Run: headless pygame with SDL's dummy video driver; simulated clock (each Clock.tick advances the game by its frame time, no real sleeping); random seed 0; keys injected as events and as key.get_pressed() state; mouse plan: one left click at the window centre at the start of phase 2, then a move to the lower-right quarter at the start of phase 3.
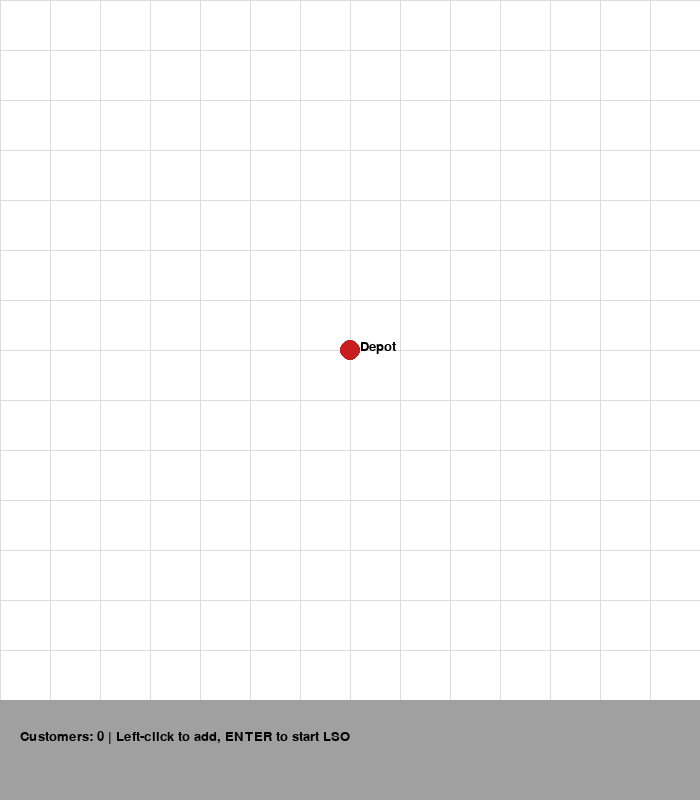
Frame 1 of 2 · flips 1–60 · no input
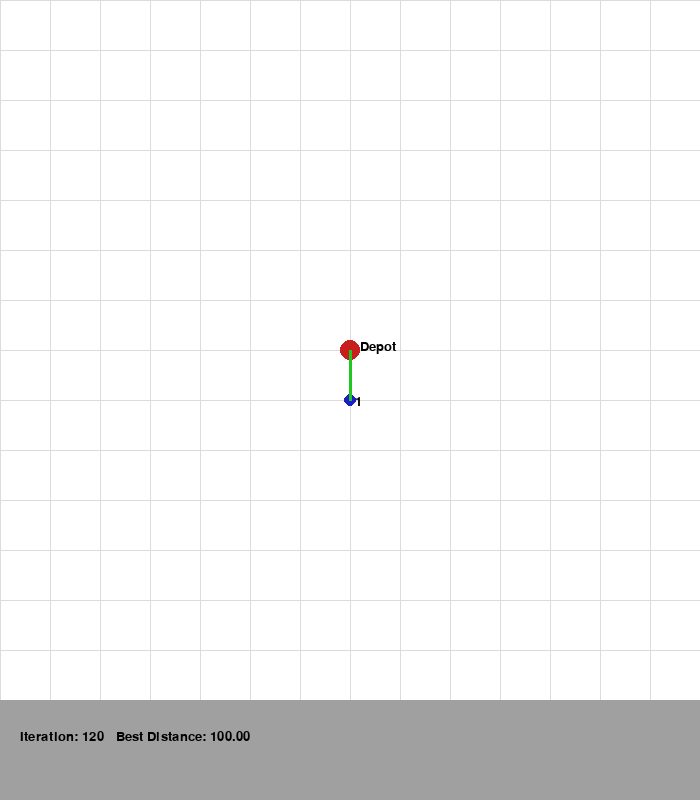
Frame 2 of 2 · flips 61–180 · clicked the window centre · tapped SPACE, RETURN · held RIGHT (→), D

The pygame program that drew these frames:

import pygame
import random
import math
import copy

# ------------------------------
# PARAMETERS
# ------------------------------
LOCUST_COUNT = 30
ITERATIONS = 200
NEIGHBORS = 3      # number of nearby locusts to consider
STEP = 1           # positions modified when moving
SCREEN_SIZE = 700
GRID_SPACING = 50

# Colors
WHITE = (255, 255, 255)
BLACK = (0, 0, 0)
RED = (200, 30, 30)
BLUE = (30, 30, 200)
GREEN = (30, 200, 30)
GRAY = (160, 160, 160)
LIGHT_GRAY = (220, 220, 220)

# ------------------------------
# PYGAME INIT
# ------------------------------
pygame.init()
screen = pygame.display.set_mode((SCREEN_SIZE, SCREEN_SIZE + 100))
pygame.display.set_caption("Deliver-All-First Locust Swarm Optimization (LSO)")
font = pygame.font.SysFont("Arial", 20)

# ------------------------------
# GRID & SNAP
# ------------------------------
def snap_to_grid(x, y):
    gx = round(x / GRID_SPACING) * GRID_SPACING
    gy = round(y / GRID_SPACING) * GRID_SPACING
    return gx, gy

def draw_grid():
    for x in range(0, SCREEN_SIZE, GRID_SPACING):
        pygame.draw.line(screen, LIGHT_GRAY, (x, 0), (x, SCREEN_SIZE))
    for y in range(0, SCREEN_SIZE, GRID_SPACING):
        pygame.draw.line(screen, LIGHT_GRAY, (0, y), (SCREEN_SIZE, y))

# ------------------------------
# ROUTE FUNCTIONS
# ------------------------------
def total_distance(route, coords):
    total = 0
    full_route = [0] + route + [0]
    for i in range(len(full_route) - 1):
        total += math.hypot(coords[full_route[i]][0] - coords[full_route[i + 1]][0],
                            coords[full_route[i]][1] - coords[full_route[i + 1]][1])
    return total

def random_route(coords):
    route = list(range(1, len(coords)))
    random.shuffle(route)
    return route

def swap_move(route):
    """Perform a small random swap."""
    if len(route) < 2:
        return route[:]
    new_route = route[:]
    a, b = random.sample(range(len(route)), 2)
    new_route[a], new_route[b] = new_route[b], new_route[a]
    return new_route

# ------------------------------
# LOCUST SWARM FUNCTIONS
# ------------------------------
def lso_move(locust, population, coords, global_best):
    """Move toward global best or explore locally."""
    if random.random() < 0.7:
        # Move toward the global best (cohesion)
        new_locust = locust[:]
        if len(new_locust) > 1:
            i = random.randint(0, len(new_locust) - 1)
            new_locust[i] = global_best[i]
    else:
        # Random exploration
        new_locust = swap_move(locust)

    # Fix duplicates and missing cities
    seen, fixed = set(), []
    for c in new_locust:
        if c not in seen:
            fixed.append(c)
            seen.add(c)
    missing = list(set(global_best) - seen)
    fixed += missing
    return fixed

# ------------------------------
# VISUALIZATION
# ------------------------------
def draw_solution(route, coords, iteration, best_dist):
    screen.fill(WHITE)
    draw_grid()

    # Depot
    pygame.draw.circle(screen, RED, coords[0], 10)
    screen.blit(font.render("Depot", True, BLACK), (coords[0][0] + 10, coords[0][1] - 10))

    # Customers
    for i, (x, y) in enumerate(coords[1:], start=1):
        pygame.draw.circle(screen, BLUE, (x, y), 6)
        screen.blit(font.render(str(i), True, BLACK), (x + 5, y - 5))

    # Best route
    full_route = [0] + route + [0]
    for i in range(len(full_route) - 1):
        pygame.draw.line(screen, GREEN, coords[full_route[i]], coords[full_route[i + 1]], 3)

    # Info panel
    pygame.draw.rect(screen, GRAY, (0, SCREEN_SIZE, SCREEN_SIZE, 100))
    text = f"Iteration: {iteration}   Best Distance: {best_dist:.2f}"
    screen.blit(font.render(text, True, BLACK), (20, SCREEN_SIZE + 30))
    pygame.display.flip()

# ------------------------------
# MAIN LSO LOOP
# ------------------------------
def lso_visual(coords):
    population = [random_route(coords) for _ in range(LOCUST_COUNT)]
    global_best = min(population, key=lambda l: total_distance(l, coords))
    best_dist = total_distance(global_best, coords)
    clock = pygame.time.Clock()

    for iteration in range(ITERATIONS):
        new_population = [lso_move(locust, population, coords, global_best) for locust in population]
        population = new_population

        current_best = min(population, key=lambda l: total_distance(l, coords))
        current_dist = total_distance(current_best, coords)
        if current_dist < best_dist:
            global_best = copy.deepcopy(current_best)
            best_dist = current_dist

        draw_solution(global_best, coords, iteration + 1, best_dist)
        clock.tick(10)

        for event in pygame.event.get():
            if event.type == pygame.QUIT:
                return

    print("\nFinal route:", [0] + global_best + [0])
    print("Total distance:", best_dist)

    # Keep window open
    waiting = True
    while waiting:
        for event in pygame.event.get():
            if event.type == pygame.QUIT:
                waiting = False
        pygame.time.wait(100)

    pygame.quit()

# ------------------------------
# MAIN EXECUTION
# ------------------------------
def main():
    coords = [(SCREEN_SIZE // 2, SCREEN_SIZE // 2)]  # depot
    placing = True

    print("Click to add customer locations (snap to grid). Press ENTER to start LSO.")

    while placing:
        screen.fill(WHITE)
        draw_grid()

        # Depot
        pygame.draw.circle(screen, RED, coords[0], 10)
        screen.blit(font.render("Depot", True, BLACK), (coords[0][0] + 10, coords[0][1] - 10))

        # Customers
        for i, (x, y) in enumerate(coords[1:], start=1):
            pygame.draw.circle(screen, BLUE, (x, y), 6)
            screen.blit(font.render(str(i), True, BLACK), (x + 5, y - 5))

        pygame.draw.rect(screen, GRAY, (0, SCREEN_SIZE, SCREEN_SIZE, 100))
        msg = f"Customers: {len(coords) - 1} | Left-click to add, ENTER to start LSO"
        screen.blit(font.render(msg, True, BLACK), (20, SCREEN_SIZE + 30))
        pygame.display.flip()

        for event in pygame.event.get():
            if event.type == pygame.QUIT:
                pygame.quit()
                return
            elif event.type == pygame.MOUSEBUTTONDOWN and event.button == 1:
                x, y = event.pos
                if y < SCREEN_SIZE:
                    gx, gy = snap_to_grid(x, y)
                    coords.append((gx, gy))
            elif event.type == pygame.KEYDOWN and event.key == pygame.K_RETURN:
                placing = False

    lso_visual(coords)

if __name__ == "__main__":
    main()
